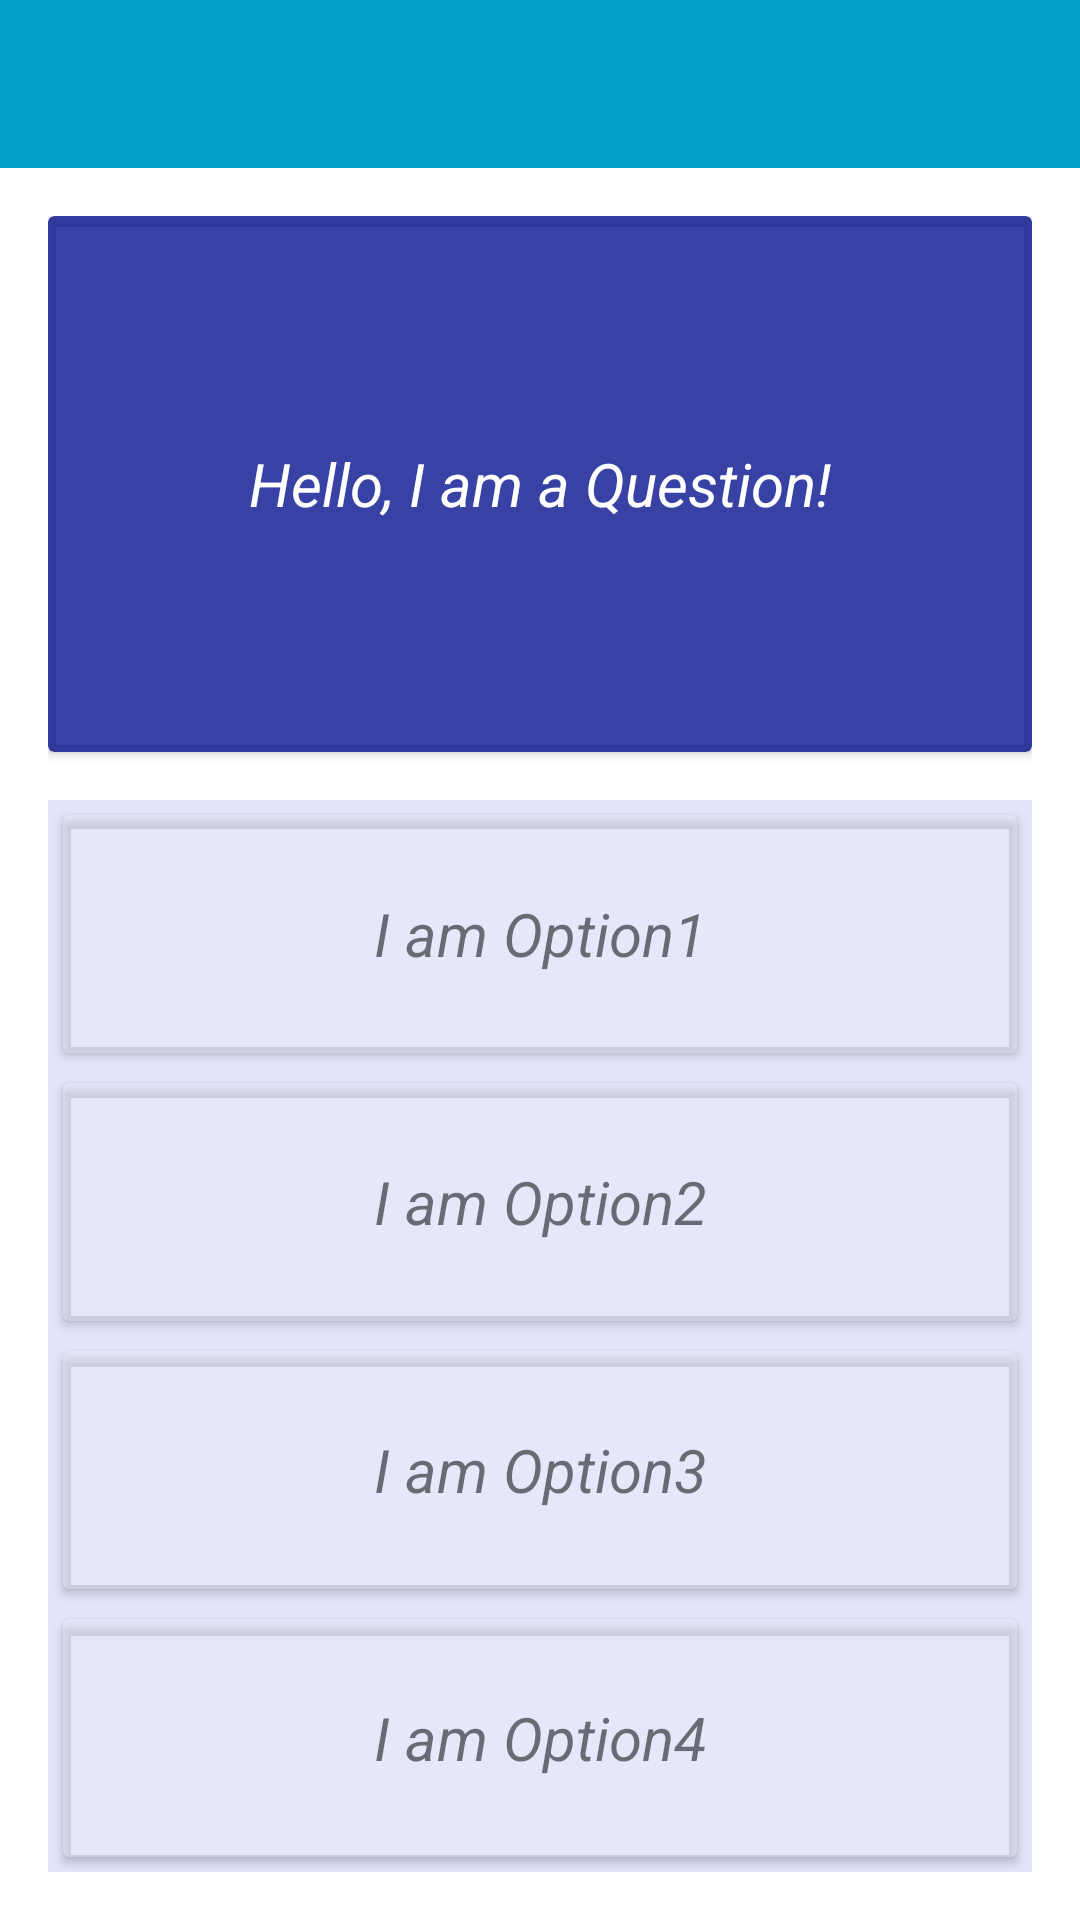

Reconstruct the res/layout file that produces this screen, plus the resources it refers to.
<!-- AndroidManifest.xml: application theme AppTheme -->
<!-- res/layout/activity_quiz2.xml -->
<?xml version="1.0" encoding="utf-8"?>
<LinearLayout
    xmlns:android="http://schemas.android.com/apk/res/android"
    xmlns:tools="http://schemas.android.com/tools"
    xmlns:app="http://schemas.android.com/apk/res-auto"
    android:layout_width="match_parent"
    android:layout_height="match_parent"
    android:orientation="vertical"
    android:background="@color/colorWhite"
    android:fitsSystemWindows="true"
    tools:context=".Activities.QuizActivity2">

    <android.support.v7.widget.Toolbar
        android:id="@+id/toolbar"
        android:layout_width="match_parent"

        android:layout_height="?attr/actionBarSize"
        android:background="?attr/colorPrimaryDark"
        app:popupTheme="@style/AppTheme" />

    <LinearLayout
        android:orientation="vertical"
        android:layout_width="match_parent"
        android:layout_height="match_parent"
        android:padding="@dimen/activity_horizontal_margin">

        <android.support.v7.widget.CardView
            android:layout_width="match_parent"
            android:layout_height="0dp"
            android:layout_weight="2"
            android:id="@+id/question"
            app:cardBackgroundColor="#c8010f8b"
            >
            <TextView
                android:layout_width="match_parent"
                android:layout_height="match_parent"
                android:text="Hello, I am a Question!"
                android:gravity="center_horizontal|center_vertical"
                android:textSize="20sp"
                android:textColor="#fff"
                android:textStyle="italic"
                android:padding="@dimen/cardview_default_elevation"/>
        </android.support.v7.widget.CardView>

    <LinearLayout
        android:layout_width="match_parent"
        android:layout_height="0dp"
        android:layout_weight="4"
        android:layout_marginTop="@dimen/activity_horizontal_margin"
        android:orientation="vertical"
        android:background="#1e1224ec"
        >

        <android.support.v7.widget.CardView
            android:layout_width="match_parent"
            android:layout_height="0dp"
            android:layout_weight="1"
            android:id="@+id/option1"
            android:layout_margin="5dp"
            app:cardBackgroundColor="#60E8EAF6"
            >
        <TextView
            android:layout_width="match_parent"
            android:layout_height="match_parent"
            android:text="I am Option1"
            android:gravity="center_horizontal|center_vertical"
            android:textSize="20sp"
            android:textStyle="italic"
            android:padding="@dimen/cardview_default_elevation"/>
        </android.support.v7.widget.CardView>

        <android.support.v7.widget.CardView
            android:layout_width="match_parent"
            android:layout_height="0dp"
            android:layout_weight="1"
            android:id="@+id/option2"
            android:layout_margin="5dp"
            app:cardBackgroundColor="#60E8EAF6">
        <TextView
            android:layout_width="match_parent"
            android:layout_height="match_parent"
            android:text="I am Option2"
            android:gravity="center_horizontal|center_vertical"
            android:textSize="20sp"
            android:textStyle="italic"
            android:padding="@dimen/cardview_default_elevation"/>
        </android.support.v7.widget.CardView>

        <android.support.v7.widget.CardView
            android:layout_width="match_parent"
            android:layout_height="0dp"
            android:layout_weight="1"
            android:id="@+id/option3"
            android:layout_margin="5dp"
            app:cardBackgroundColor="#60E8EAF6">

        <TextView
            android:layout_width="match_parent"
            android:layout_height="match_parent"
            android:text="I am Option3"
            android:gravity="center_horizontal|center_vertical"
            android:textSize="20sp"
            android:textStyle="italic"
            android:padding="@dimen/cardview_default_elevation"/>

        </android.support.v7.widget.CardView>

        <android.support.v7.widget.CardView
            android:layout_width="match_parent"
            android:layout_height="0dp"
            android:layout_weight="1"
            android:id="@+id/option4"
            android:layout_margin="5dp"
            app:cardBackgroundColor="#60E8EAF6">

        <TextView
            android:layout_width="match_parent"
            android:layout_height="match_parent"
            android:text="I am Option4"
            android:gravity="center_horizontal|center_vertical"
            android:textSize="20sp"
            android:textStyle="italic"
            android:padding="@dimen/cardview_default_elevation"/>

        </android.support.v7.widget.CardView>

        </LinearLayout>
    </LinearLayout>
</LinearLayout>
<!-- resources referenced by this layout -->
<resources>
  <color name="colorWhite">#ffffff</color>
  <dimen name="activity_horizontal_margin">16dp</dimen>
  <style name="AppTheme" parent="Base.AppTheme">
          <item name="android:windowTranslucentStatus">true</item>
          <item name="android:windowTranslucentNavigation">true</item>
      </style>
  <style name="Base.AppTheme" parent="Theme.AppCompat.Light.NoActionBar">
          <item name="colorPrimary">@color/colorPrimary</item>
          <item name="colorPrimaryDark">@color/colorPrimaryDark</item>
          <item name="colorAccent">@color/colorAccent</item>
          <item name="colorControlHighlight">@color/colorPrimaryDarker</item>
          <item name="android:windowBackground">@color/colorWhite</item>
      </style>
  <color name="colorPrimary">#26bbf2</color>
  <color name="colorPrimaryDark">#01a1cc</color>
  <color name="colorAccent">#ffffff</color>
  <color name="colorPrimaryDarker">#0086aa</color>
</resources>
